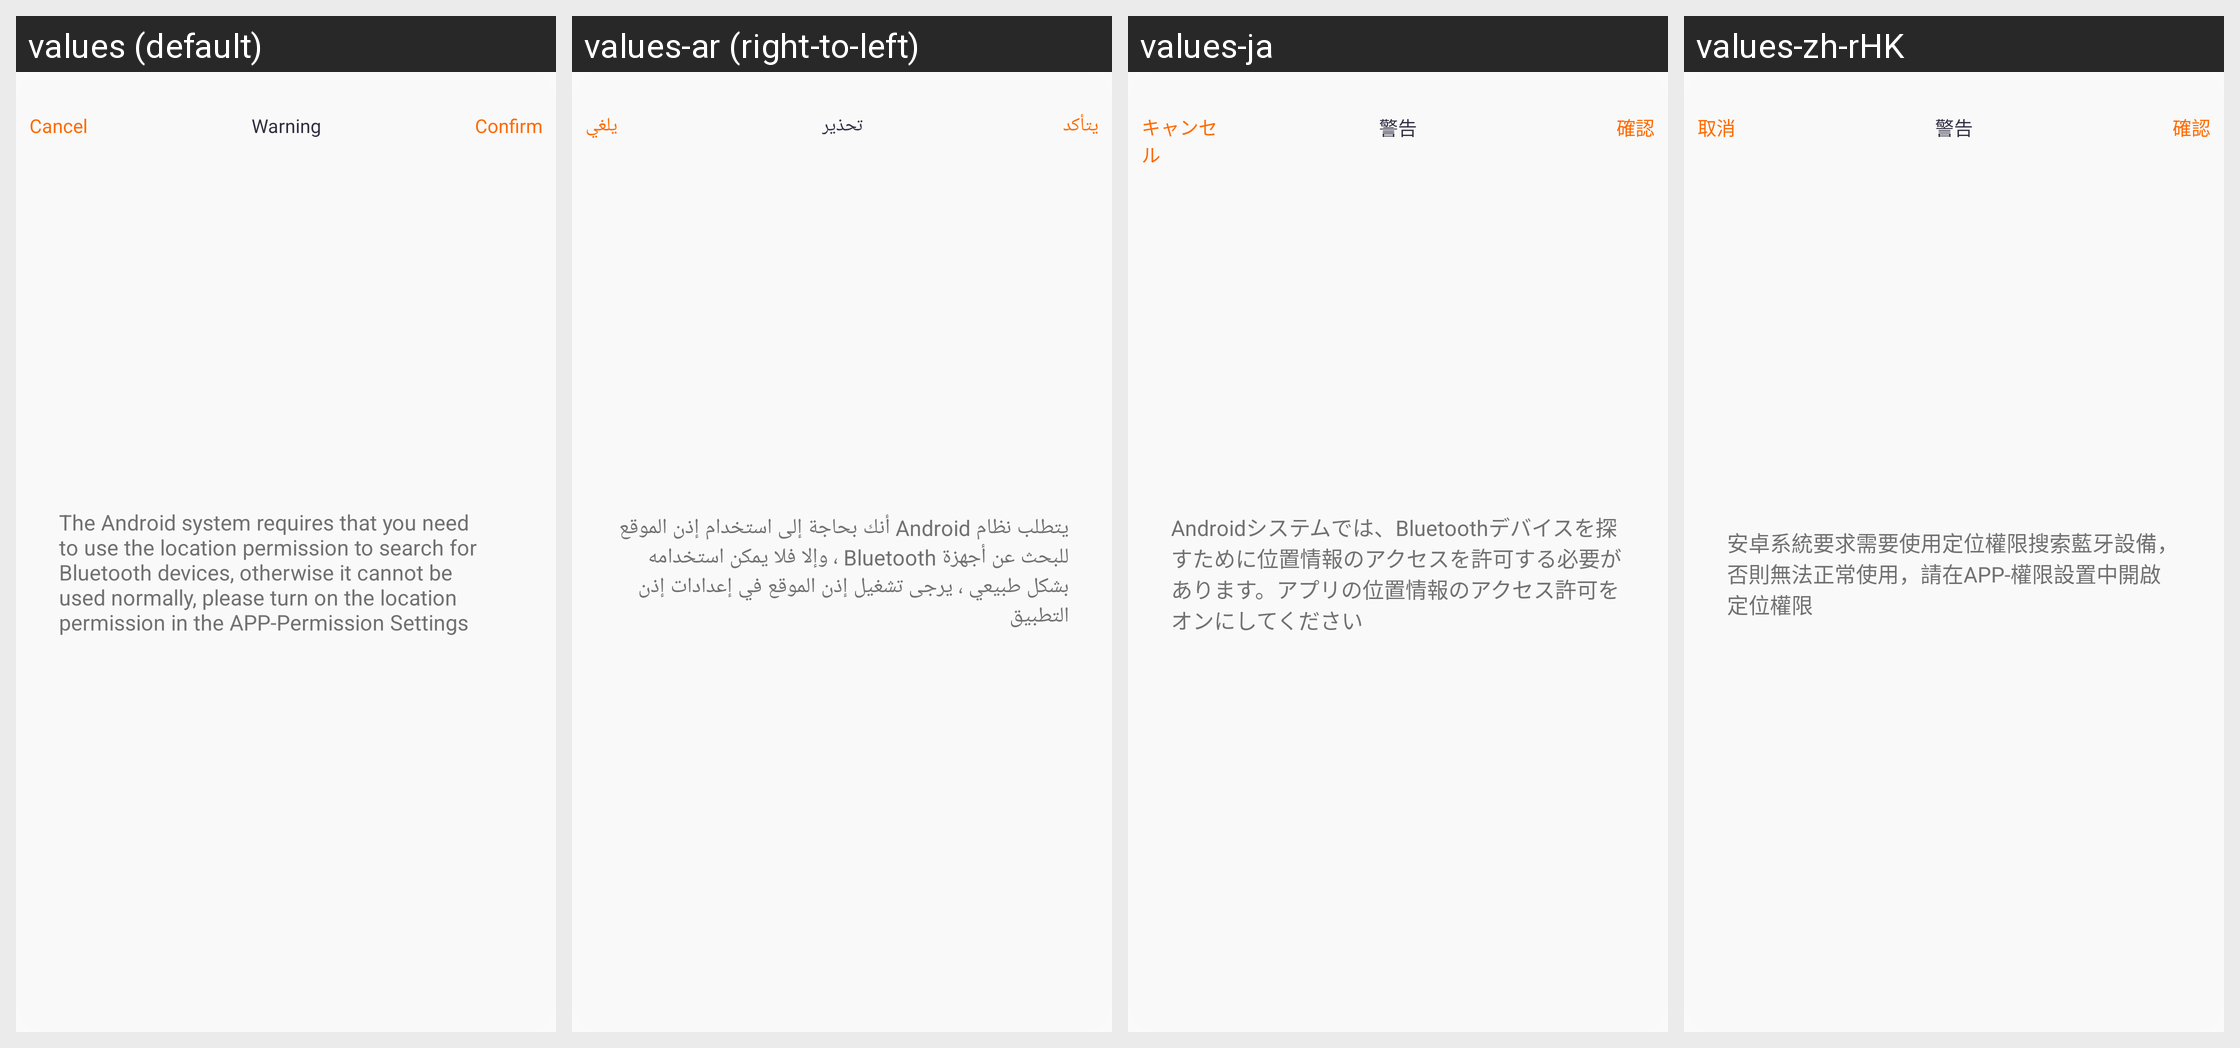

This grid shows one Android layout under several languages. Give, for every string resource on the screen, its name, the default text and each shown locale's text.
Android screen res/layout/layout_dialog_permission_warming.xml rendered under 4 locales, left to right: values (default), values-ar (right-to-left), values-ja, values-zh-rHK. Device: Nexus 5 (rendered at 1080×1920; each locale shown at half size, 540×960, under a caption strip naming it); theme Theme.QCWatch.
Other locales in the repository, not shown: values-ar-rAE, values-as, values-cs, values-de, values-de-rDE, values-el-rGR, values-en-rUS, values-es, values-es-rES, values-fa, values-fr, values-fr-rFR, values-hi-rIN, values-hu, values-in-rID, values-it-rIT, values-ja-rJP, values-kk-rKZ, values-ko-rKR, values-ne, values-nl, values-or, values-pl-rPL, values-pt, values-pt-rPT, values-ro-rRO, values-ru-rRU, values-sk, values-te, values-th-rTH, values-tr-rTR, values-uk, values-ur, values-vi-rVN, values-zh, values-zh-rCN, values-zh-rTW.
Strings drawn on this screen, with the default value and each locale's value (text and hints the layout hard-codes, and strings that could not be matched under every locale, appear in the picture but are not listed):

qc_text_47
  values: Cancel
  values-ar: يلغي
  values-ja: キャンセル
  values-zh-rHK: 取消

qc_text_385
  values: Warning
  values-ar: تحذير
  values-ja: 警告
  values-zh-rHK: 警告

qc_text_46
  values: Confirm
  values-ar: يتأكد
  values-ja: 確認
  values-zh-rHK: 確認

qc_text_386
  values: The Android system requires that you need to use the location permission to search for Bluetooth devices, otherwise it cannot be used normally, please turn on the location permission in the APP-Permission Settings
  values-ar: يتطلب نظام Android أنك بحاجة إلى استخدام إذن الموقع للبحث عن أجهزة Bluetooth ، وإلا فلا يمكن استخدامه بشكل طبيعي ، يرجى تشغيل إذن الموقع في إعدادات إذن التطبيق
  values-ja: Androidシステムでは、Bluetoothデバイスを探すために位置情報のアクセスを許可する必要があります。アプリの位置情報のアクセス許可をオンにしてください
  values-zh-rHK: 安卓系統要求需要使用定位權限搜索藍牙設備，否則無法正常使用，請在APP-權限設置中開啟定位權限
